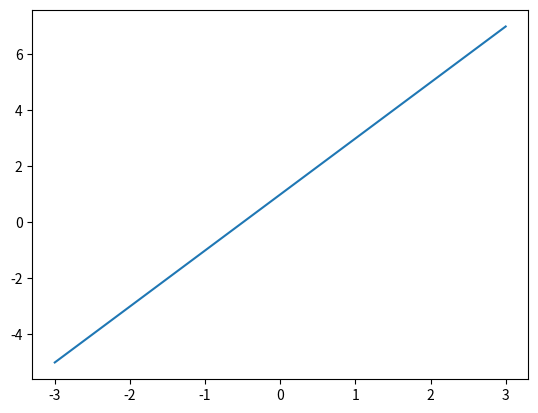
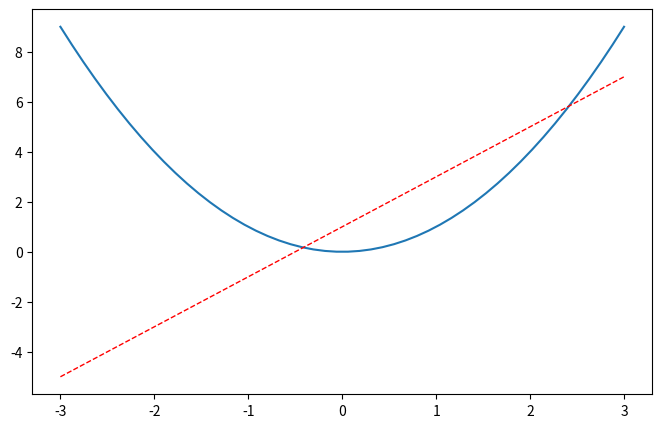

Write the Python code that produced these figures, in order.
import matplotlib.pyplot as plt
import numpy as np

x = np.linspace(-3, 3, 50)
y1 = 2*x + 1
y2 = x**2

plt.figure()
plt.plot(x, y1)


plt.figure(num=5, figsize=(8, 5),)
plt.plot(x, y2)
# plot the second curve in this figure with certain parameters
plt.plot(x, y1, color='red', linewidth=1.0, linestyle='--')
plt.show()